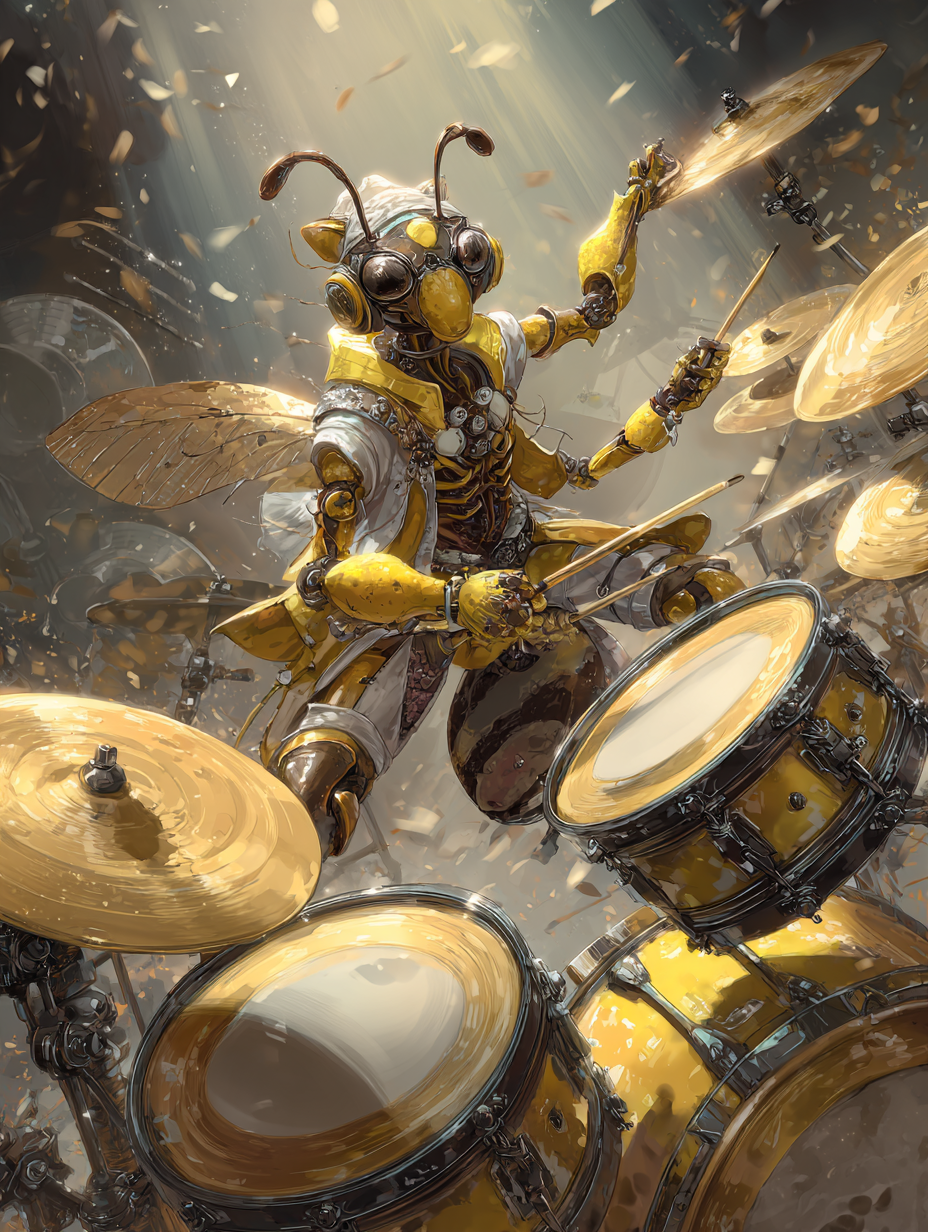
Generation parameters embedded in this image by Midjourney (PNG 'Description' text chunk):
dungeons and dragons character illustration, thri-kreen, four-armed insectoid drummer with yellow skin, large multifaceted eyes, playing an enormous drum set with many cymbals, drumming so fast it looks like she has many arms, dynamic pose, two arms playing cymbals and crashes, two arms playing drums, fantasy art style, dramatic lighting, motion blur to emphasize speed --ar 3:4 --v 7 Job ID: fdfb162d-fdb6-42e0-ae9c-93e022da21ca